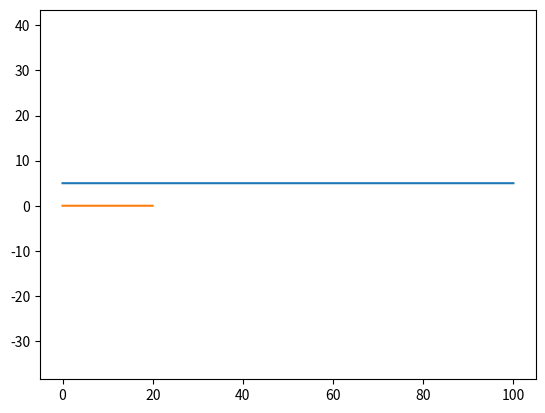

The matplotlib source for this figure: (Note: this script raises an exception after producing the figure.)
#!/usr/bin/env python
# coding: utf-8

# In this notebook, you will implement the forward longitudinal vehicle model. The model accepts throttle inputs and steps through the longitudinal dynamic equations. Once implemented, you will be given a set of inputs that drives over a small road slope to test your model.
#
# The input to the model is a throttle percentage $x_\theta \in [0,1]$ which provides torque to the engine and subsequently accelerates the vehicle for forward motion.
#
# The dynamic equations consist of many stages to convert throttle inputs to wheel speed (engine -> torque converter -> transmission -> wheel). These stages are bundled together in a single inertia term $J_e$ which is used in the following combined engine dynamic equations.
#
# \begin{align}
#     J_e \dot{\omega}_e &= T_e - (GR)(r_{eff} F_{load}) \\ m\ddot{x} &= F_x - F_{load}
# \end{align}
#
# Where $T_e$ is the engine torque, $GR$ is the gear ratio, $r_{eff}$ is the effective radius, $m$ is the vehicle mass, $x$ is the vehicle position, $F_x$ is the tire force, and $F_{load}$ is the total load force.
#
# The engine torque is computed from the throttle input and the engine angular velocity $\omega_e$ using a simplified quadratic model.
#
# \begin{align}
#     T_e = x_{\theta}(a_0 + a_1 \omega_e + a_2 \omega_e^2)
# \end{align}
#
# The load forces consist of aerodynamic drag $F_{aero}$, rolling friction $R_x$, and gravitational force $F_g$ from an incline at angle $\alpha$. The aerodynamic drag is a quadratic model and the friction is a linear model.
#
# \begin{align}
#     F_{load} &= F_{aero} + R_x + F_g \\
#     F_{aero} &= \frac{1}{2} C_a \rho A \dot{x}^2 = c_a \dot{x}^2\\
#     R_x &= N(\hat{c}_{r,0} + \hat{c}_{r,1}|\dot{x}| + \hat{c}_{r,2}\dot{x}^2) \approx c_{r,1} \dot{x}\\
#     F_g &= mg\sin{\alpha}
# \end{align}
#
# Note that the absolute value is ignored for friction since the model is used for only forward motion ($\dot{x} \ge 0$).
#
# The tire force is computed using the engine speed and wheel slip equations.
#
# \begin{align}
#     \omega_w &= (GR)\omega_e \\
#     s &= \frac{\omega_w r_e - \dot{x}}{\dot{x}}\\
#     F_x &= \left\{\begin{array}{lr}
#         cs, &  |s| < 1\\
#         F_{max}, & \text{otherwise}
#         \end{array}\right\}
# \end{align}
#
# Where $\omega_w$ is the wheel angular velocity and $s$ is the slip ratio.
#
# We setup the longitudinal model inside a Python class below. The vehicle begins with an initial velocity of 5 m/s and engine speed of 100 rad/s. All the relevant parameters are defined and like the bicycle model, a sampling time of 10ms is used for numerical integration.

# In[ ]:


import sys
import numpy as np
import matplotlib.pyplot as plt
import matplotlib.image as mpimg


class Vehicle():
    def __init__(self):

        # ==================================
        #  Parameters
        # ==================================

        # Throttle to engine torque
        self.a_0 = 400
        self.a_1 = 0.1
        self.a_2 = -0.0002

        # Gear ratio, effective radius, mass + inertia
        self.GR = 0.35
        self.r_e = 0.3
        self.J_e = 10
        self.m = 2000
        self.g = 9.81

        # Aerodynamic and friction coefficients
        self.c_a = 1.36
        self.c_r1 = 0.01

        # Tire force
        self.c = 10000
        self.F_max = 10000

        # State variables
        self.x = 0
        self.v = 5
        self.a = 0
        self.w_e = 100
        self.w_e_dot = 0

        self.sample_time = 0.01

    def reset(self):
        # reset state variables
        self.x = 0
        self.v = 5
        self.a = 0
        self.w_e = 100
        self.w_e_dot = 0


# Implement the combined engine dynamic equations along with the force equations in the cell below. The function $\textit{step}$ takes the throttle $x_\theta$ and incline angle $\alpha$ as inputs and performs numerical integration over one timestep to update the state variables. Hint: Integrate to find the current position, velocity, and engine speed first, then propagate those values into the set of equations.

# In[ ]:


class Vehicle(Vehicle):
    def step(self, throttle, alpha):
        # ==================================
        #  Implement vehicle model here
        # ==================================
        pass


# Using the model, you can send constant throttle inputs to the vehicle in the cell below. You will observe that the velocity converges to a fixed value based on the throttle input due to the aerodynamic drag and tire force limit. A similar velocity profile can be seen by setting a negative incline angle $\alpha$. In this case, gravity accelerates the vehicle to a terminal velocity where it is balanced by the drag force.

# In[ ]:


sample_time = 0.01
time_end = 100
model = Vehicle()

t_data = np.arange(0, time_end, sample_time)
v_data = np.zeros_like(t_data)

# throttle percentage between 0 and 1
throttle = 0.2

# incline angle (in radians)
alpha = 0

for i in range(t_data.shape[0]):
    v_data[i] = model.v
    model.step(throttle, alpha)

plt.plot(t_data, v_data)
plt.show()


# We will now drive the vehicle over a slope as shown in the diagram below.
#
# ![ramp](ramp.png)
#
# To climb the slope, a trapezoidal throttle input is provided for the next 20 seconds as shown in the figure below.
#
# ![throttle](throttle.png)
#
# The vehicle begins at 20% throttle and gradually increases to 50% throttle. This is maintained for 10 seconds as the vehicle climbs the steeper slope. Afterwards, the vehicle reduces the throttle to 0.
#
# In the cell below, implement the ramp angle profile $\alpha (x)$ and throttle profile $x_\theta (t)$ and step them through the vehicle dynamics. The vehicle position $x(t)$ is saved in the array $\textit{x_data}$. This will be used to grade your solution.
#

# In[ ]:


time_end = 20
t_data = np.arange(0, time_end, sample_time)
x_data = np.zeros_like(t_data)

# reset the states
model.reset()

# ==================================
#  Learner solution begins here
# ==================================

# ==================================
#  Learner solution ends here
# ==================================

# Plot x vs t for visualization
plt.plot(t_data, x_data)
plt.show()


# If you have implemented the vehicle model and inputs correctly, you should see that the vehicle crosses the ramp at ~15s where the throttle input begins to decrease.
#
# The cell below will save the time and vehicle inputs as text file named $\textit{xdata.txt}$. To locate the file, change the end of your web directory to $\textit{/notebooks/Course_1_Module_4/xdata.txt}$
#
# Once you are there, you can download the file and submit to the Coursera grader to complete this assessment.

# In[ ]:


data = np.vstack([t_data, x_data]).T
np.savetxt('xdata.txt', data, delimiter=', ')


# Congratulations! You have now completed the assessment! Feel free to test the vehicle model with different inputs in the cell below, and see what trajectories they form. In the next module, you will see the longitudinal model being used for speed control. See you there!

# In[ ]:


sample_time = 0.01
time_end = 30
model.reset()

t_data = np.arange(0, time_end, sample_time)
x_data = np.zeros_like(t_data)

# ==================================
#  Test various inputs here
# ==================================
for i in range(t_data.shape[0]):

    model.step(0, 0)

plt.axis('equal')
plt.plot(x_data, y_data)
plt.show()
